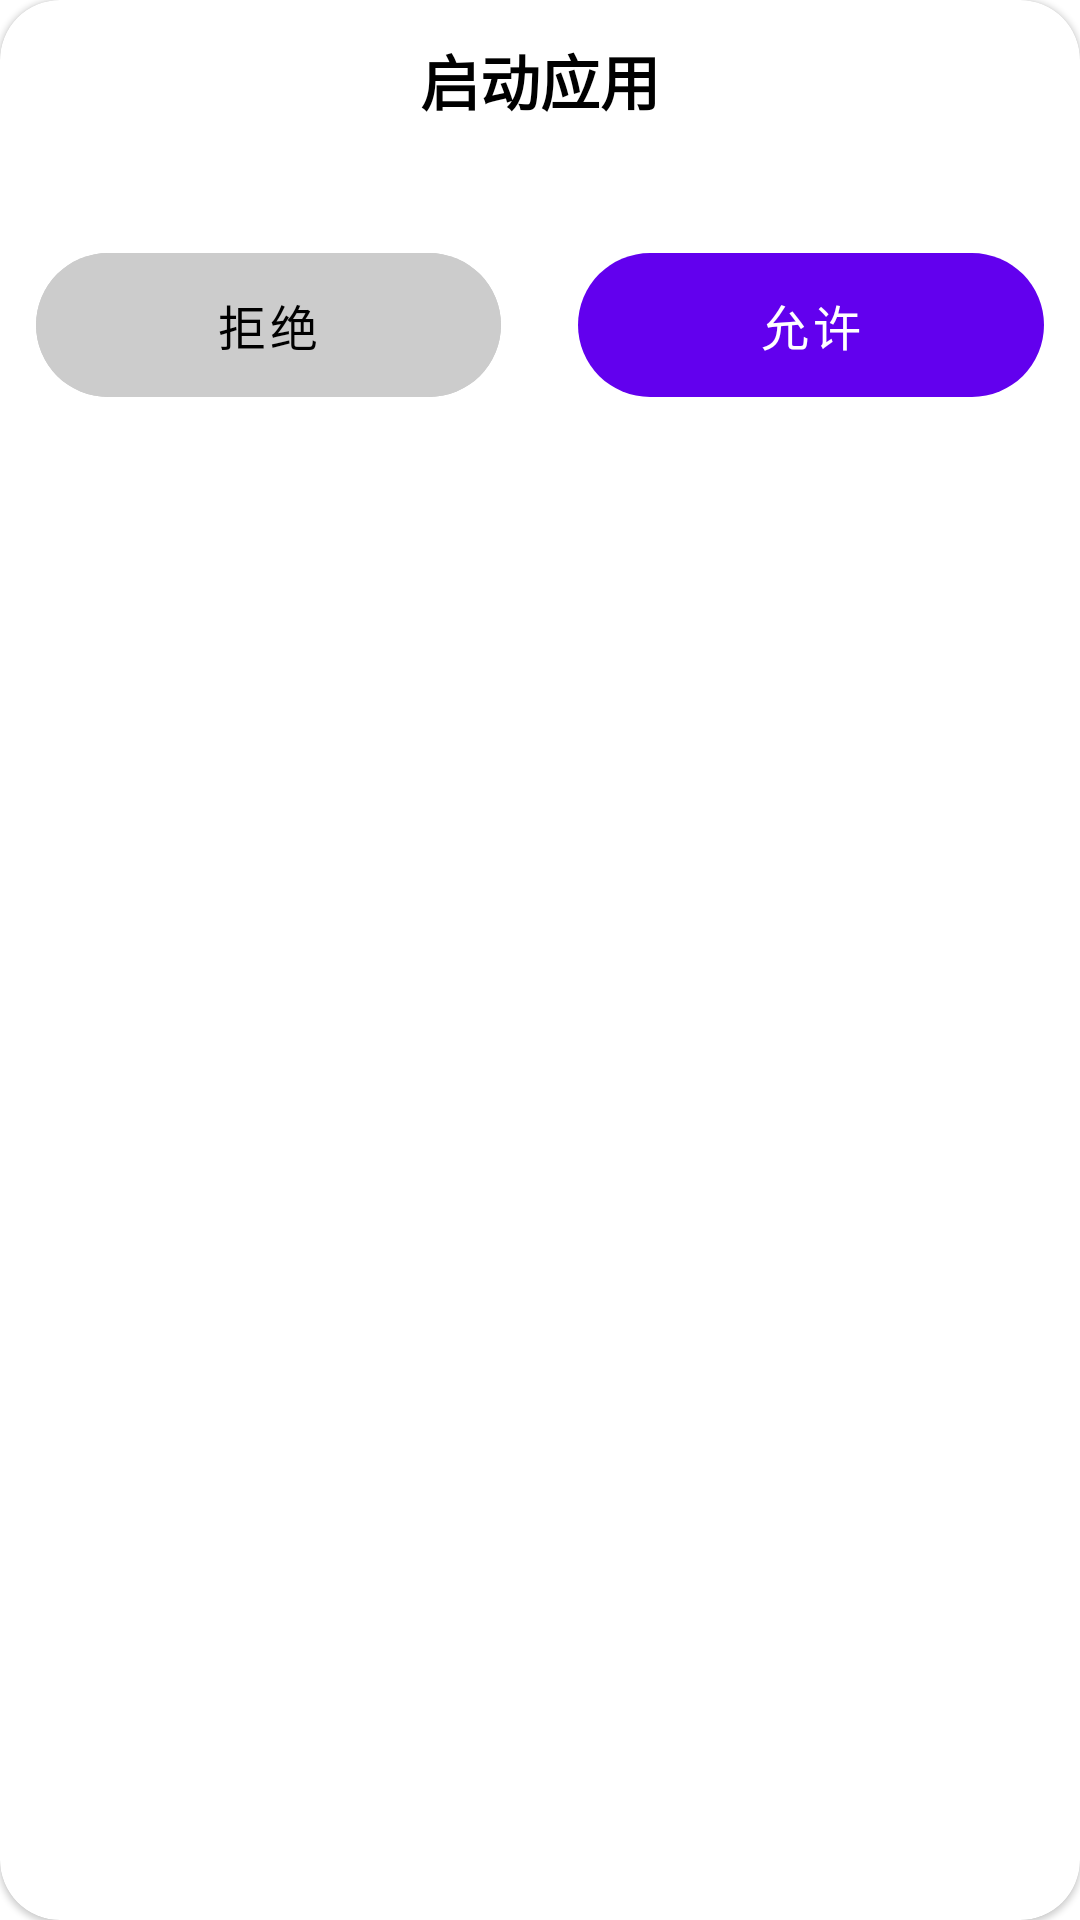

Produce the Android XML layout that renders to this screen, including the resource entries it uses.
<!-- AndroidManifest.xml: application theme Theme.UseCaseDemo -->
<!-- res/layout/dialog_launch_software_layout.xml -->
<?xml version="1.0" encoding="utf-8"?>
<com.google.android.material.card.MaterialCardView xmlns:android="http://schemas.android.com/apk/res/android"
    xmlns:app="http://schemas.android.com/apk/res-auto"
    xmlns:tools="http://schemas.android.com/tools"
    android:layout_width="match_parent"
    android:layout_height="wrap_content"
    android:layout_gravity="bottom"
    android:layout_margin="20dp"
    app:cardCornerRadius="20dp"
    app:contentPadding="12dp">

    <LinearLayout
        android:layout_width="match_parent"
        android:layout_height="wrap_content"
        android:orientation="vertical">

        <TextView
            android:id="@+id/dialog_title"
            android:layout_width="wrap_content"
            android:layout_height="wrap_content"
            android:layout_gravity="center"
            android:drawablePadding="4dp"
            android:text="启动应用"
            android:textColor="@color/black"
            android:textSize="20sp"
            android:textStyle="bold"
            app:drawableTopCompat="@mipmap/ic_launcher"
            tools:ignore="HardcodedText" />

        <TextView
            android:id="@+id/dialog_message"
            android:layout_width="match_parent"
            android:layout_height="wrap_content"
            android:paddingVertical="12dp"
            android:textSize="14sp"
            tools:maxLines="6"
            tools:text="@tools:sample/lorem/random" />

        <LinearLayout
            android:layout_width="match_parent"
            android:layout_height="wrap_content"
            android:gravity="center_vertical"
            android:orientation="horizontal">

            <com.google.android.material.button.MaterialButton
                android:id="@+id/dialog_btn_cancel"
                style="@style/Widget.MaterialComponents.Button.UnelevatedButton"
                android:layout_width="0dp"
                android:layout_height="wrap_content"
                android:layout_weight="3"
                android:backgroundTint="#CCCCCC"
                android:insetTop="0dp"
                android:insetBottom="0dp"
                android:paddingVertical="4dp"
                android:text="拒绝"
                android:textColor="@color/black"
                android:textSize="16sp"
                app:cornerRadius="360dip" />

            <View
                android:layout_width="0dp"
                android:layout_height="0dp"
                android:layout_weight="0.5" />

            <com.google.android.material.button.MaterialButton
                android:id="@+id/dialog_btn_sure"
                style="@style/Widget.MaterialComponents.Button.UnelevatedButton"
                android:layout_width="0dp"
                android:layout_height="wrap_content"
                android:layout_weight="3"
                android:insetTop="0dp"
                android:insetBottom="0dp"
                android:paddingVertical="4dp"
                android:text="允许"
                android:textSize="16sp"
                app:cornerRadius="360dip" />

        </LinearLayout>

    </LinearLayout>

</com.google.android.material.card.MaterialCardView>
<!-- resources referenced by this layout -->
<resources>
  <style name="Theme.UseCaseDemo" parent="Theme.MaterialComponents.DayNight.NoActionBar">
          
          <item name="colorPrimary">@color/purple_500</item>
          <item name="colorPrimaryVariant">@color/purple_500</item>
          <item name="colorOnPrimary">@color/white</item>
          
          <item name="colorSecondary">@color/teal_200</item>
          <item name="colorSecondaryVariant">@color/teal_700</item>
          <item name="colorOnSecondary">@color/black</item>
          
          <item name="android:statusBarColor">?attr/colorPrimaryVariant</item>
          
      </style>
  <!-- not gathered from this repository: default colours our renderer supplied (Android Studio template values) -->
  <color name="purple_500">#FF6200EE</color>
  <color name="teal_200">#FF03DAC5</color>
  <color name="teal_700">#FF018786</color>
  <color name="black">#FF000000</color>
  <color name="white">#FFFFFFFF</color>
</resources>
